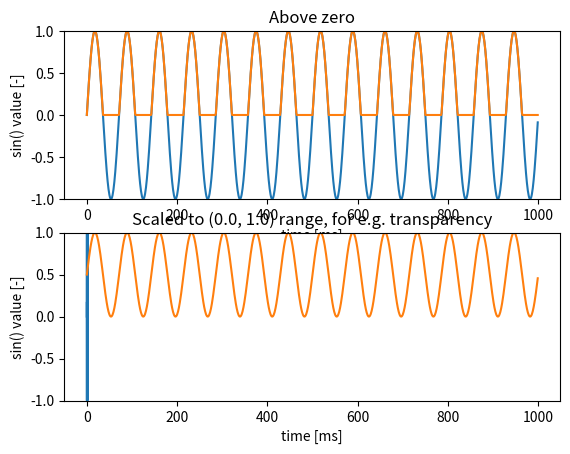

The script that saved this image:
# name: 03a_sinusoidal_control.py
# type: script

import numpy as np
import matplotlib.pyplot as plt

############################################
#
# How to understand sinusoidal control of the SSVEP stimuli.
#


############################################
#
# First create an "offline" sinusoid.
#
freq = 14
# e.g. 1 second, i.e. 1000 ms
samples = 1000
time_axis = np.arange(samples)
# Get milliseconds.
time_axis = time_axis / float(1000)
values_axis = np.sin(2 * np.pi * time_axis * freq)

plt.subplot(211)
plt.plot(values_axis)
plt.title('Unscaled version')
plt.xlabel('time [ms]')
plt.ylabel('sin() value [-]')

plt.subplot(212)
plt.plot(time_axis, values_axis)
plt.title('As a function of seconds (with millisecond timepoints)')
plt.xlabel('time [s]')
plt.ylabel('sin() value [-]')
plt.show()


############################################
#
# Second create an universal millisecond -> sinusoid function
# value converter. A simulation of an experimental condions.
#


# Sinus values log.
sin_values = []
# Above zero - only these sin() values will be stored here.
above_zero = []
# Do up to 1000th millisecond, works for (1000, 2000) as well, etc.
for time in range(1000):
    # Get milliseconds.
    time /= float(1000)
    sin_val = np.sin(2 * np.pi * time * float(freq))
    print(sin_val)
    sin_values.append(sin_val)

    if sin_val >= 0:
        above_zero.append(sin_val)
    else:
        above_zero.append(0)
sin_values = 0.5 + np.array(sin_values) * 0.5


plt.subplot(211)
plt.plot(above_zero)
plt.ylim(-1, 1)
plt.title('Above zero')
plt.xlabel('time [ms]')
plt.ylabel('sin() value [-]')

plt.subplot(212)
plt.plot(sin_values)
plt.ylim(-1, 1)
plt.title('Scaled to (0.0, 1.0) range, for e.g. transparency')
plt.xlabel('time [ms]')
plt.ylabel('sin() value [-]')

plt.show()
